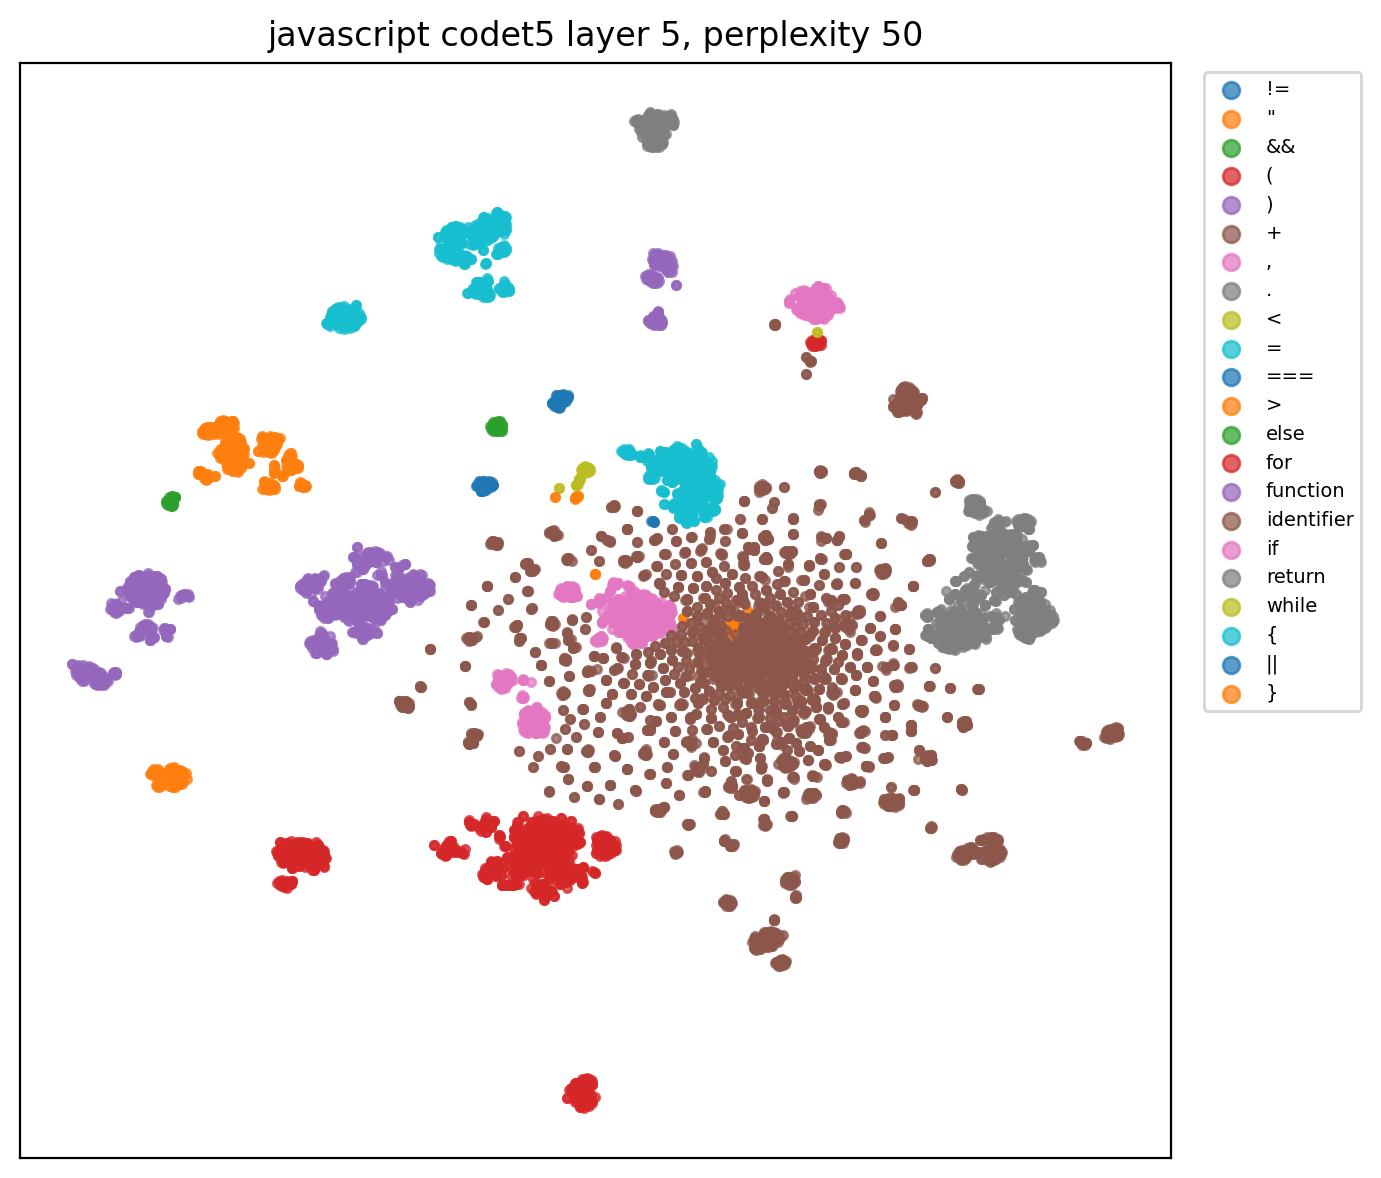

The table this chart was drawn from, first rows:
x, y, role, token
13.11, 141.1, function, function
27.78, -21.08, identifier, findIndex
-11.18, -195.1, (, (
-7.256, -42.04, identifier, predicate
-26.43, -47.47, ,, ,
-28.16, 1.622, identifier, context
-163.8, -25.87, ), )
-80.53, 118.6, {, {
64.36, 123.8, if, if
-103.9, -95.79, (, (
-150.6, 11.03, ), )
-38.93, 161.8, {, {
-18.16, -18.93, identifier, TypeError
-23.77, -114.5, (, (
-76.9, 10.34, ), )
-117.6, 59.77, }, }
55.58, 120.7, if, if
-102.6, -97.51, (, (
-7.239, -42.04, identifier, predicate
-149.7, 12.26, ), )
-38.86, 161.1, {, {
-18.2, -18.92, identifier, TypeError
-23.66, -113.9, (, (
-77.23, 10.39, ), )
-119, 59.56, }, }
31.54, -49.69, identifier, list
21.34, 60.93, =, =
66.76, 23.73, identifier, Object
-14.18, -87.99, (, (
-75.88, -2.157, ), )
146, -50.21, identifier, length
18, 56.85, =, =
31.62, -49.9, identifier, list
120.6, 35.09, ., .
147.7, -46.81, identifier, length
57.79, 110.3, for, for
-103, -110.4, (, (
112.5, -90.57, identifier, i
1.343, 66.07, =, =
113.4, -97.92, identifier, i
-12.14, 58.33, <, <
147.5, -50.84, identifier, length
112.3, -99.26, identifier, i
-155.4, 1.722, ), )
-50.13, 150.8, {, {
57.73, 130.5, if, if
-91.27, -95.83, (, (
-7.236, -42.03, identifier, predicate
112.3, 25.99, ., .
-0.09421, 20.59, identifier, call
-28.78, -96.34, (, (
-28.11, 1.676, identifier, context
4.172, -7.623, ,, ,
31.56, -50.01, identifier, list
103.4, -99.85, identifier, i
-0.2892, 1.85, ,, ,
106.1, -95.45, identifier, i
-1.547, -2.216, ,, ,
31.36, -50.04, identifier, list
-62.65, 13.78, ), )
... 8,167 more rows
